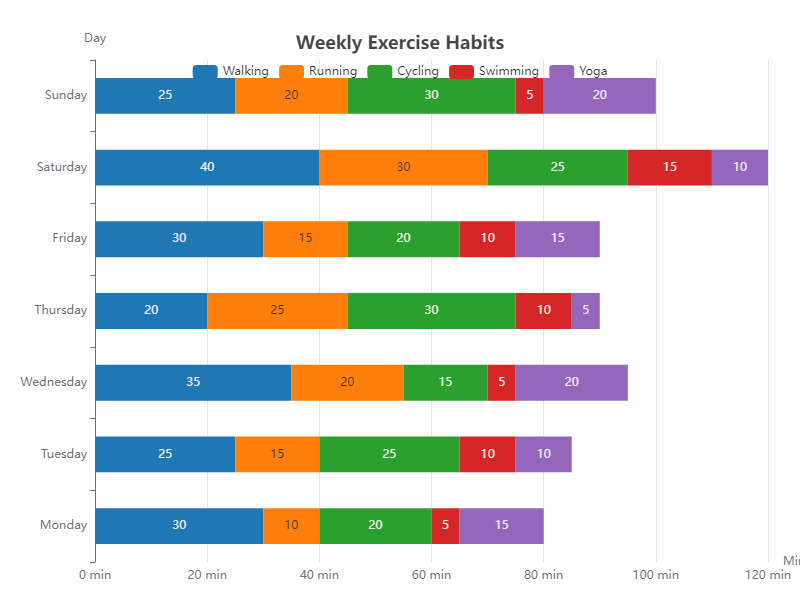

The file beside this chart, header and first rows:
Day, Walking, Running, Cycling, Swimming, Yoga
Monday, 30, 10, 20, 5, 15
Tuesday, 25, 15, 25, 10, 10
Wednesday, 35, 20, 15, 5, 20
Thursday, 20, 25, 30, 10, 5
Friday, 30, 15, 20, 10, 15
Saturday, 40, 30, 25, 15, 10
Sunday, 25, 20, 30, 5, 20
